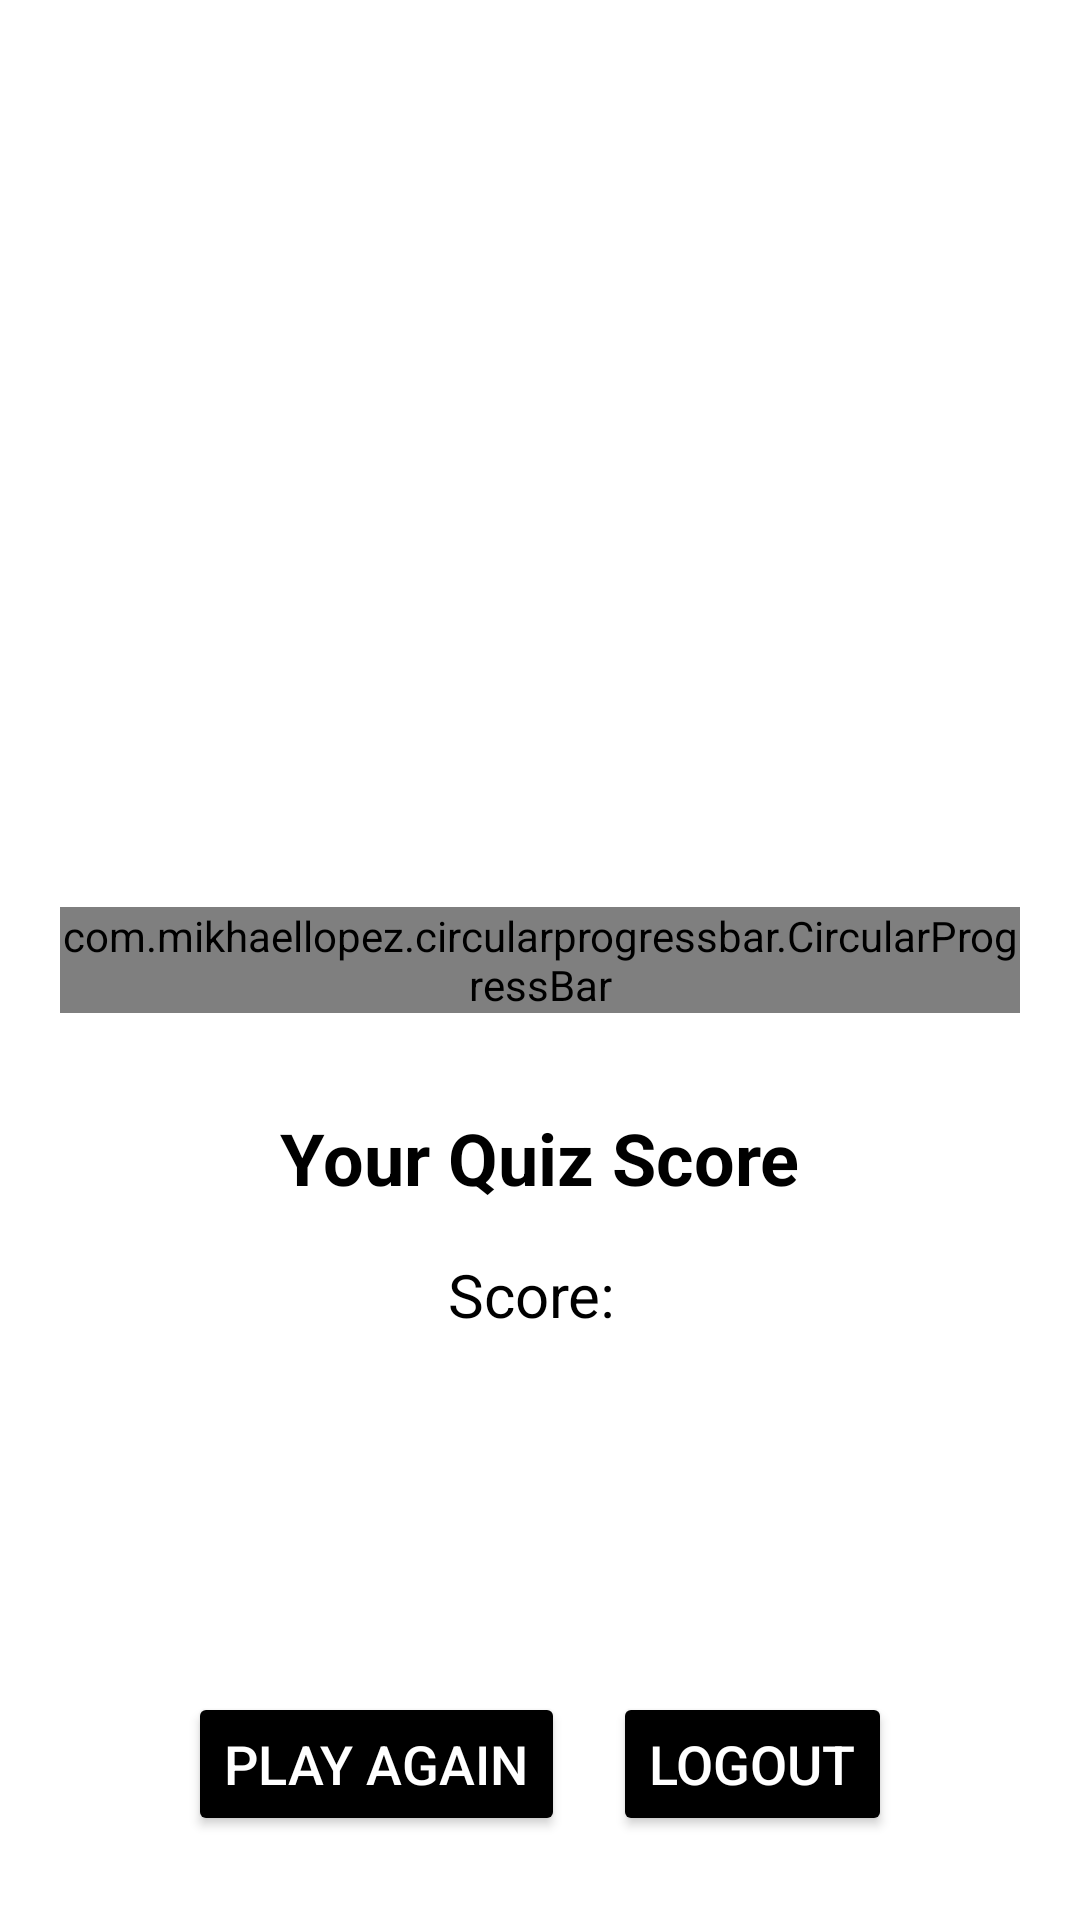

Produce the Android XML layout that renders to this screen, including the resource entries it uses.
<!-- AndroidManifest.xml: application theme Theme.QUIZAPP_BAGHDAD_GHAZI -->
<!-- res/layout/activity_score.xml -->
<?xml version="1.0" encoding="utf-8"?>
<RelativeLayout xmlns:android="http://schemas.android.com/apk/res/android"
    xmlns:app="http://schemas.android.com/apk/res-auto"
    android:layout_width="match_parent"
    android:layout_height="match_parent"
    android:background="@android:color/white"
    android:padding="20dp">

    <com.mikhaellopez.circularprogressbar.CircularProgressBar
        android:id="@+id/circularProgressBar"
        android:layout_width="wrap_content"
        android:layout_height="wrap_content"
        android:layout_centerInParent="true"
        app:cpb_background_progressbar_color="#b6bbd8"
        app:cpb_background_progressbar_width="5dp"
        app:cpb_progress_direction="to_right"
        app:cpb_progressbar_color="#3f51b5"
        app:cpb_progressbar_width="10dp"
        app:cpb_round_border="false"
        app:layout_constraintEnd_toEndOf="parent"
        app:layout_constraintStart_toStartOf="parent"
        app:layout_constraintTop_toTopOf="parent" />

    <TextView
        android:id="@+id/tvScoreTitle"
        android:layout_width="wrap_content"
        android:layout_height="wrap_content"
        android:layout_below="@id/circularProgressBar"
        android:layout_centerHorizontal="true"
        android:layout_marginTop="32dp"
        android:text="Your Quiz Score"
        android:textColor="@color/black"
        android:textSize="24sp"
        android:textStyle="bold" />

    <TextView
        android:id="@+id/tvScore"
        android:layout_width="wrap_content"
        android:layout_height="wrap_content"
        android:layout_below="@id/tvScoreTitle"
        android:layout_centerHorizontal="true"
        android:layout_marginTop="16dp"
        android:text="Score: "
        android:textColor="@color/black"
        android:textSize="20sp" />

    
    <LinearLayout
        android:layout_width="match_parent"
        android:layout_height="wrap_content"
        android:layout_alignParentBottom="true"
        android:gravity="center_horizontal"
        android:orientation="horizontal">

        <Button
            android:id="@+id/bPlayAgain"
            android:layout_width="wrap_content"
            android:layout_height="wrap_content"
            android:layout_margin="8dp"
            android:backgroundTint="@color/black"
            android:text="Play Again"
            android:textColor="@color/white"
            android:textSize="18sp" />

        <Button
            android:id="@+id/btnLogout"
            android:layout_width="wrap_content"
            android:layout_height="wrap_content"
            android:layout_margin="8dp"
            android:backgroundTint="@color/black"
            android:text="Logout"
            android:textColor="@color/white"
            android:textSize="18sp" />
    </LinearLayout>
</RelativeLayout>
<!-- resources referenced by this layout -->
<resources>
  <color name="black">#000000</color>
  <color name="white">#FFFFFFFF</color>
  <style name="Theme.QUIZAPP_BAGHDAD_GHAZI" parent="Base.Theme.QUIZAPP_BAGHDAD_GHAZI" />
  <style name="Base.Theme.QUIZAPP_BAGHDAD_GHAZI" parent="Theme.AppCompat.Light.NoActionBar">
          
          
      </style>
</resources>
